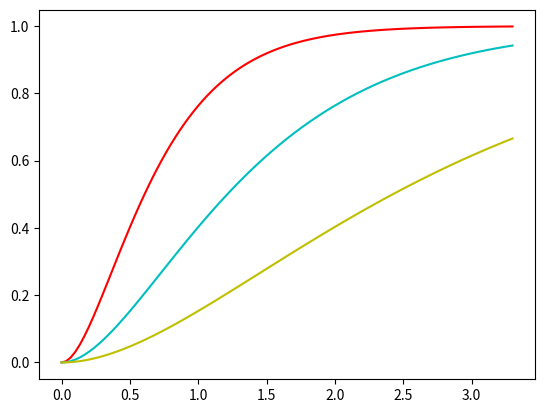

This figure's Python source:
import matplotlib.pyplot as plt


def halflife_inv_to_damping(halflife_inv):
    return (4.0 * 0.69314718056) * halflife_inv


def fast_negexp(x):
    return 1.0 / (1.0 + x + 0.48 * x * x + 0.235 * x * x * x)


def simple_spring_damper_exact_2(x, v, x_goal, halflife_inv, dt):
    y = halflife_inv_to_damping(halflife_inv) / 2.0
    j0 = x - x_goal
    j1 = v + j0 * y
    eydt = fast_negexp(y * dt)

    x = eydt * (j0 + j1 * dt) + x_goal
    v = eydt * (v - j1 * y * dt)
    return x, v


def generate_curve(x0, x_goal, halflife_inv, dt, iter_count):
    xs = [x0]
    x = x0
    v = 0.0
    for i in range(iter_count):
        x, v = simple_spring_damper_exact_2(x, v, x_goal, halflife_inv, dt)
        xs.append(x)
    return xs


dt = 1.0/30
x_goal = 1.0
x0 = 0.0

iter_count = 99
xs1 = generate_curve(x0, x_goal, 2.0, dt, iter_count)
xs2 = generate_curve(x0, x_goal, 1.0, dt, iter_count)
xs3 = generate_curve(x0, x_goal, 0.5, dt, iter_count)

ts = [0.0] * (iter_count + 1)
for i in range(len(ts)):
    ts[i] = dt * i

# plotting:
assert len(ts) == len(xs1)
plt.plot(ts, xs1, 'r')
plt.plot(ts, xs2, 'c')
plt.plot(ts, xs3, 'y')
plt.show()
